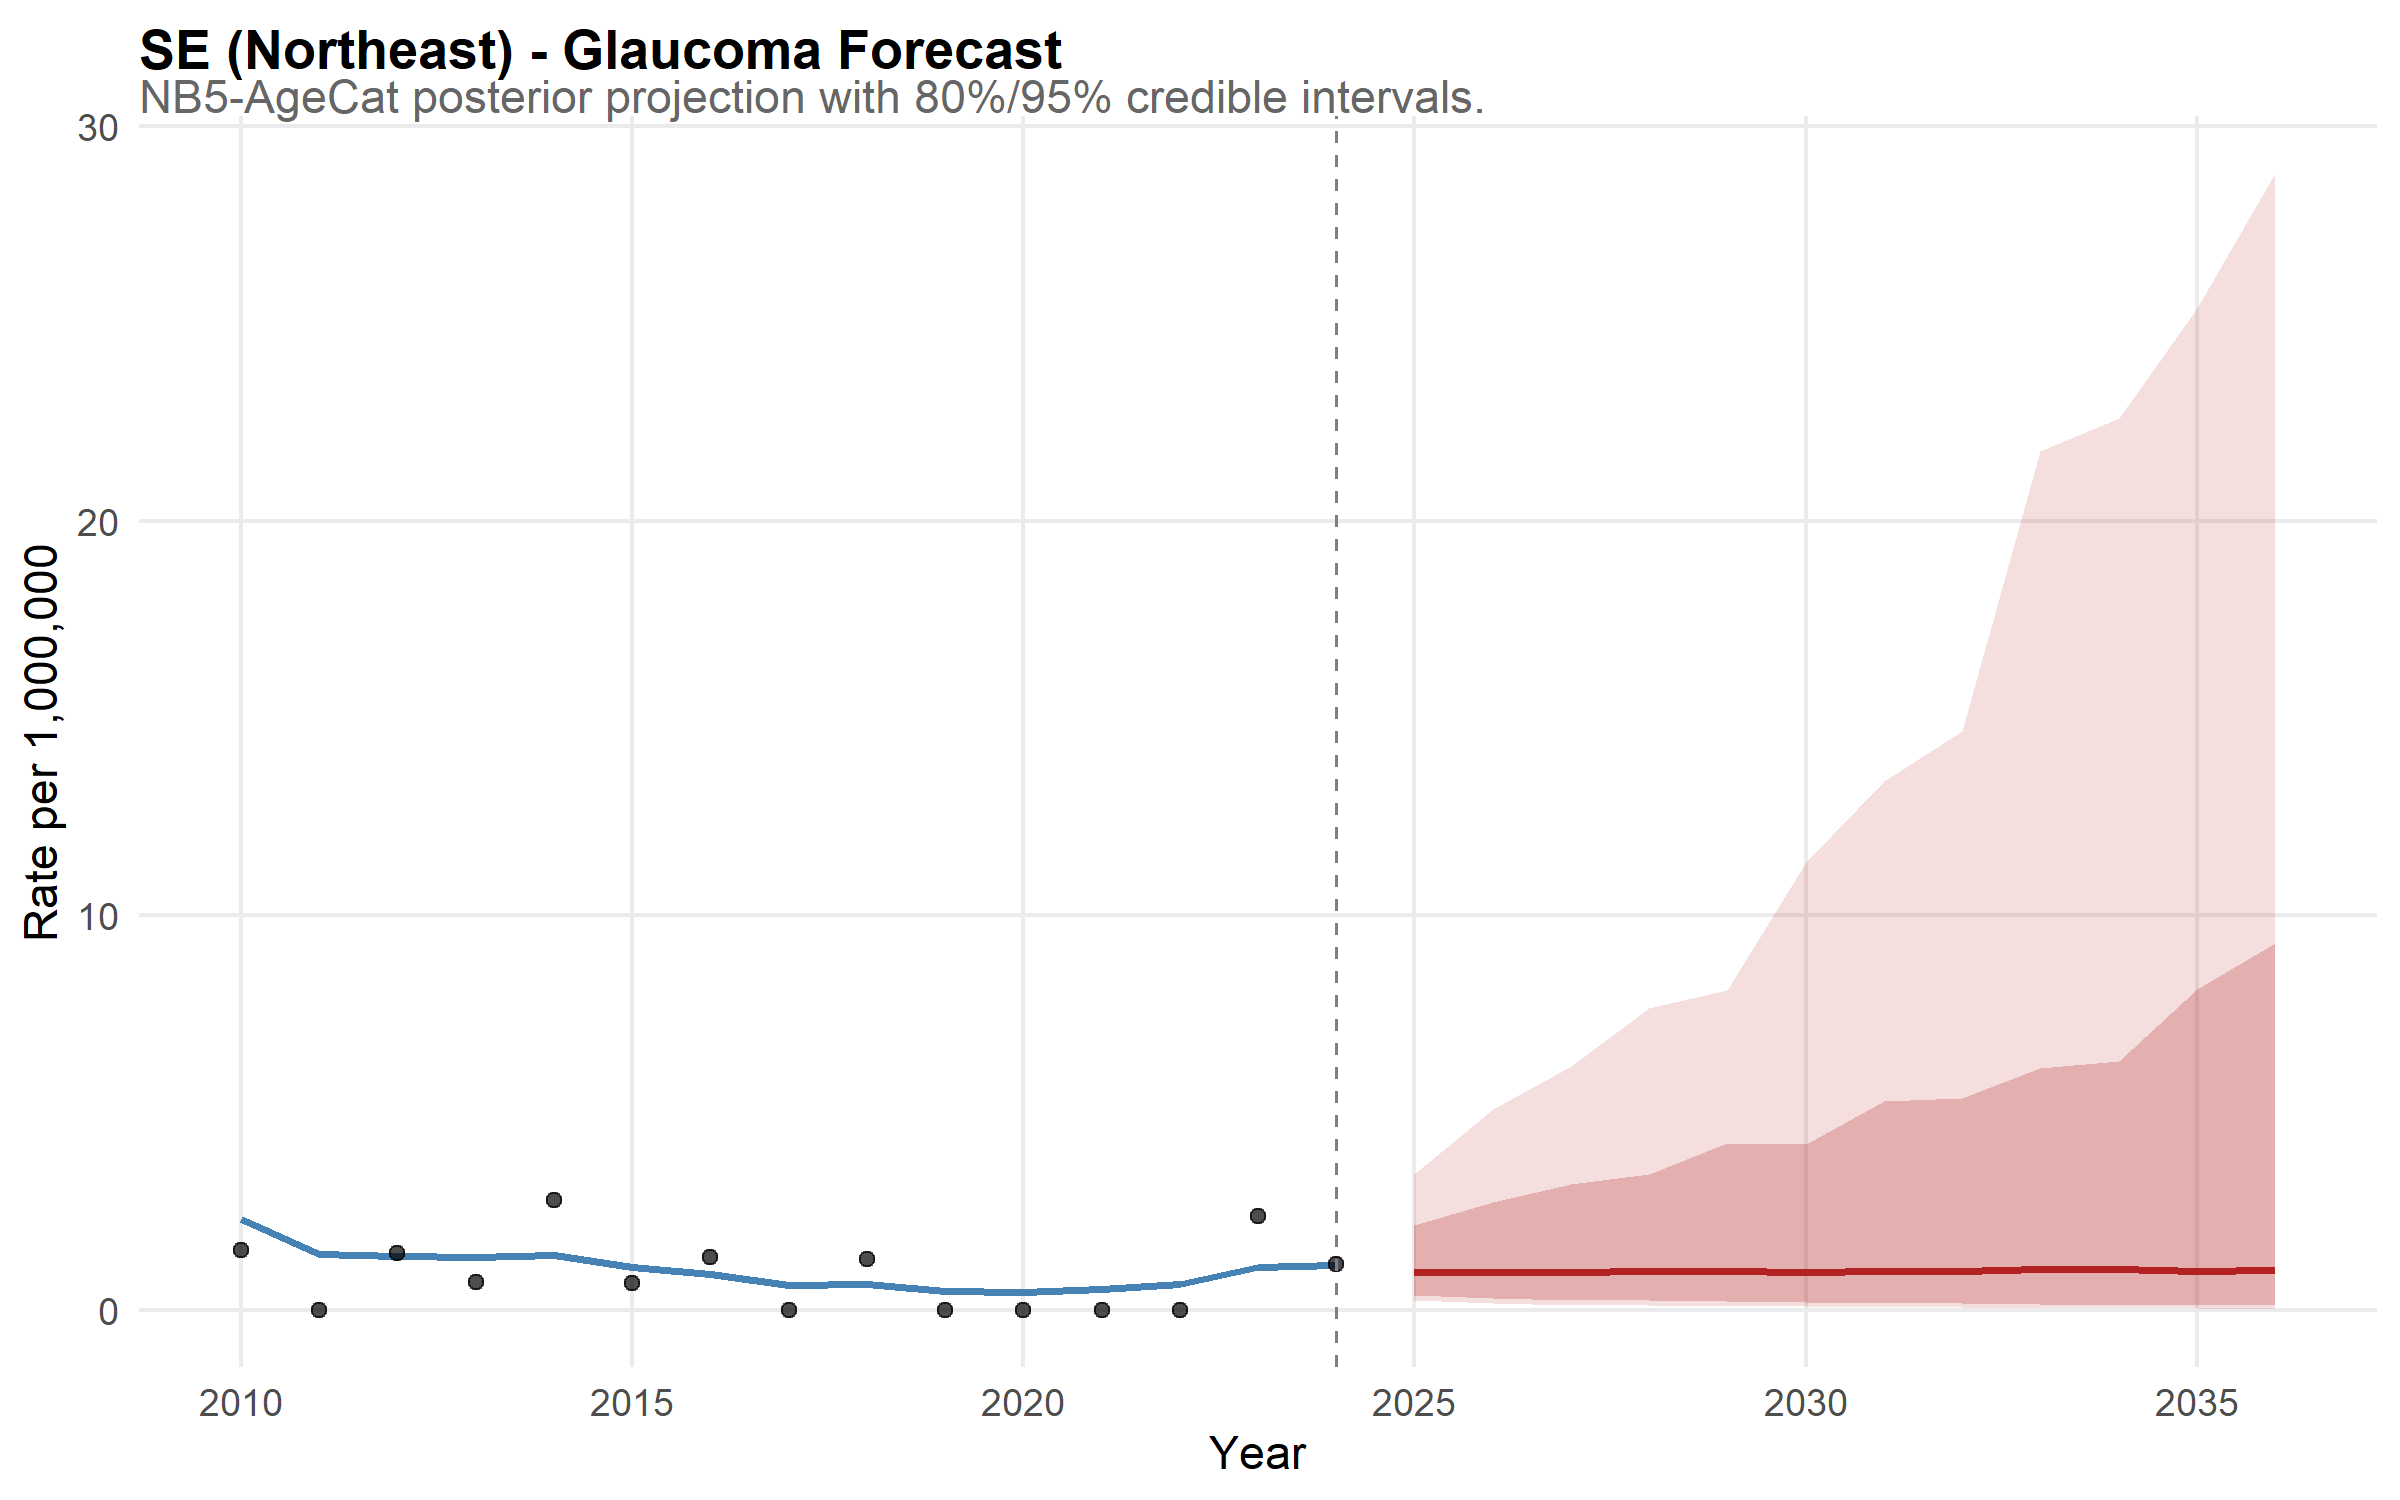

The data file committed next to this chart (first rows):
state, year, disease, median_rate, lower_95, upper_95, lower_80, upper_80, is_forecast, region, disease_label, state_f, layer, obs_rate
SE, 2010, glaucoma, 2.315, 0.9246, 5.201, 1.239, 4.067, FALSE, Northeast, Glaucoma, SE, model, NA
SE, 2011, glaucoma, 1.411, 0.6332, 3.067, 0.8068, 2.421, FALSE, Northeast, Glaucoma, SE, model, NA
SE, 2012, glaucoma, 1.378, 0.5817, 3.15, 0.7498, 2.306, FALSE, Northeast, Glaucoma, SE, model, NA
SE, 2013, glaucoma, 1.341, 0.5229, 3.001, 0.746, 2.167, FALSE, Northeast, Glaucoma, SE, model, NA
SE, 2014, glaucoma, 1.4, 0.6667, 3.091, 0.8326, 2.433, FALSE, Northeast, Glaucoma, SE, model, NA
SE, 2015, glaucoma, 1.088, 0.4732, 2.396, 0.6075, 1.819, FALSE, Northeast, Glaucoma, SE, model, NA
SE, 2016, glaucoma, 0.8973, 0.3747, 2.091, 0.5037, 1.59, FALSE, Northeast, Glaucoma, SE, model, NA
SE, 2017, glaucoma, 0.6327, 0.2348, 1.661, 0.3529, 1.196, FALSE, Northeast, Glaucoma, SE, model, NA
SE, 2018, glaucoma, 0.6583, 0.2366, 1.552, 0.3192, 1.193, FALSE, Northeast, Glaucoma, SE, model, NA
SE, 2019, glaucoma, 0.4835, 0.1828, 1.213, 0.2668, 0.8904, FALSE, Northeast, Glaucoma, SE, model, NA
SE, 2020, glaucoma, 0.4588, 0.1619, 1.27, 0.2372, 0.8453, FALSE, Northeast, Glaucoma, SE, model, NA
SE, 2021, glaucoma, 0.5187, 0.1782, 1.22, 0.265, 0.8821, FALSE, Northeast, Glaucoma, SE, model, NA
SE, 2022, glaucoma, 0.6508, 0.2636, 1.536, 0.3591, 1.168, FALSE, Northeast, Glaucoma, SE, model, NA
SE, 2023, glaucoma, 1.081, 0.3935, 2.481, 0.5397, 1.831, FALSE, Northeast, Glaucoma, SE, model, NA
SE, 2024, glaucoma, 1.135, 0.3506, 2.658, 0.5245, 2.021, FALSE, Northeast, Glaucoma, SE, model, NA
SE, 2025, glaucoma, 0.9475, 0.241, 3.448, 0.3682, 2.159, TRUE, Northeast, Glaucoma, SE, model, NA
SE, 2026, glaucoma, 0.9614, 0.165, 5.084, 0.3099, 2.74, TRUE, Northeast, Glaucoma, SE, model, NA
SE, 2027, glaucoma, 0.9474, 0.134, 6.173, 0.2536, 3.182, TRUE, Northeast, Glaucoma, SE, model, NA
SE, 2028, glaucoma, 0.9772, 0.1224, 7.654, 0.2398, 3.432, TRUE, Northeast, Glaucoma, SE, model, NA
SE, 2029, glaucoma, 0.9818, 0.1046, 8.112, 0.2353, 4.233, TRUE, Northeast, Glaucoma, SE, model, NA
SE, 2030, glaucoma, 0.9571, 0.08708, 11.36, 0.1964, 4.211, TRUE, Northeast, Glaucoma, SE, model, NA
SE, 2031, glaucoma, 0.9744, 0.06653, 13.4, 0.173, 5.297, TRUE, Northeast, Glaucoma, SE, model, NA
SE, 2032, glaucoma, 0.9932, 0.06109, 14.68, 0.1627, 5.38, TRUE, Northeast, Glaucoma, SE, model, NA
SE, 2033, glaucoma, 1.026, 0.04955, 21.77, 0.1527, 6.119, TRUE, Northeast, Glaucoma, SE, model, NA
SE, 2034, glaucoma, 1.026, 0.03995, 22.62, 0.1278, 6.306, TRUE, Northeast, Glaucoma, SE, model, NA
SE, 2035, glaucoma, 0.9978, 0.0358, 25.38, 0.117, 8.124, TRUE, Northeast, Glaucoma, SE, model, NA
SE, 2036, glaucoma, 1.009, 0.03349, 28.81, 0.1112, 9.31, TRUE, Northeast, Glaucoma, SE, model, NA
SE, 2010, NA, NA, NA, NA, NA, NA, NA, NA, NA, NA, observed, 1.507
SE, 2011, NA, NA, NA, NA, NA, NA, NA, NA, NA, NA, observed, 0
SE, 2012, NA, NA, NA, NA, NA, NA, NA, NA, NA, NA, observed, 1.445
SE, 2013, NA, NA, NA, NA, NA, NA, NA, NA, NA, NA, observed, 0.7084
SE, 2014, NA, NA, NA, NA, NA, NA, NA, NA, NA, NA, observed, 2.778
SE, 2015, NA, NA, NA, NA, NA, NA, NA, NA, NA, NA, observed, 0.6809
SE, 2016, NA, NA, NA, NA, NA, NA, NA, NA, NA, NA, observed, 1.335
SE, 2017, NA, NA, NA, NA, NA, NA, NA, NA, NA, NA, observed, 0
SE, 2018, NA, NA, NA, NA, NA, NA, NA, NA, NA, NA, observed, 1.285
SE, 2019, NA, NA, NA, NA, NA, NA, NA, NA, NA, NA, observed, 0
SE, 2020, NA, NA, NA, NA, NA, NA, NA, NA, NA, NA, observed, 0
SE, 2021, NA, NA, NA, NA, NA, NA, NA, NA, NA, NA, observed, 0
SE, 2022, NA, NA, NA, NA, NA, NA, NA, NA, NA, NA, observed, 0
SE, 2023, NA, NA, NA, NA, NA, NA, NA, NA, NA, NA, observed, 2.377
SE, 2024, NA, NA, NA, NA, NA, NA, NA, NA, NA, NA, observed, 1.174
